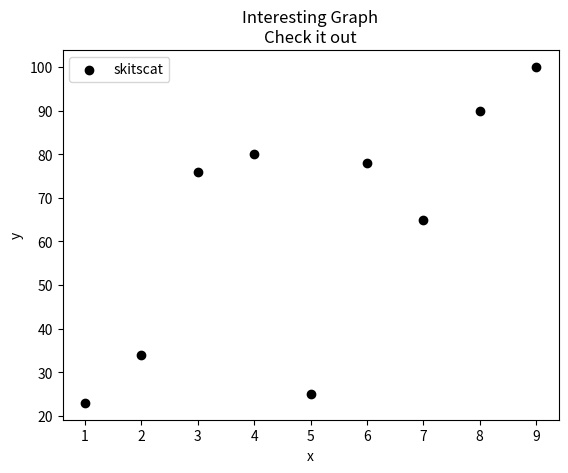

Write the Python code that produced this figure.
import matplotlib.pyplot as plt

x = [1,2,3,4,5,6,7,8,9,]

y = [23,34,76,80,25,78,65,90,100]

plt.scatter(x,y,label='skitscat',color='k')

plt.xlabel('x')
plt.ylabel('y')
plt.title('Interesting Graph\nCheck it out')
plt.legend()
plt.show()